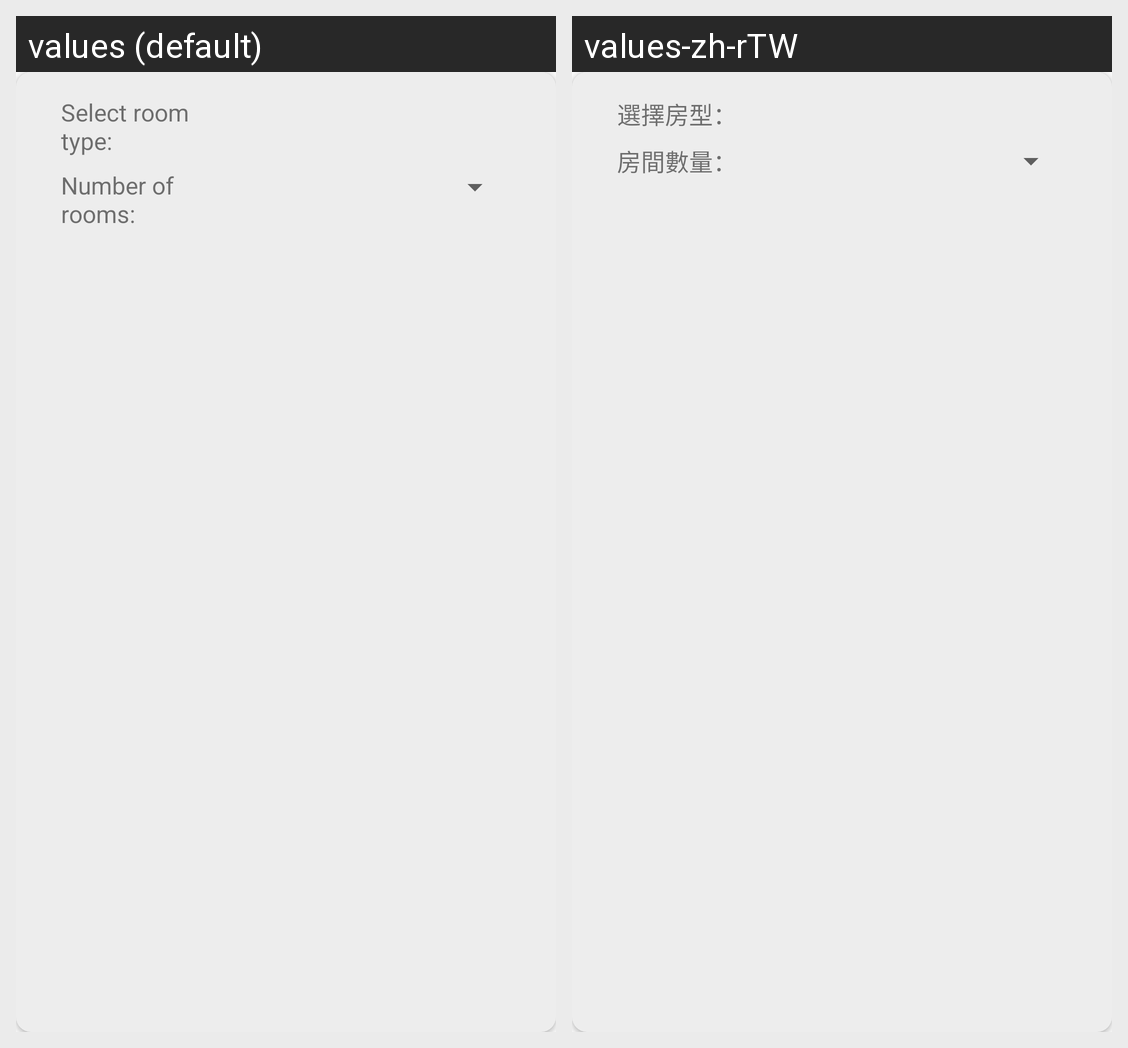

Strings drawn on this Android screen and how each of the app's shown locales translates them:
Android screen res/layout/card_order_detail.xml rendered under 2 locales, left to right: values (default), values-zh-rTW. Device: Nexus 5 (rendered at 1080×1920; each locale shown at half size, 540×960, under a caption strip naming it); theme AppTheme.NoActionBar.
Strings drawn on this screen, with the default value and each locale's value (text and hints the layout hard-codes, and strings that could not be matched under every locale, appear in the picture but are not listed):

odSelectRoomType
  values: Select room type:
  values-zh-rTW: 選擇房型：

odNumOfRooms
  values: Number of rooms:
  values-zh-rTW: 房間數量：
